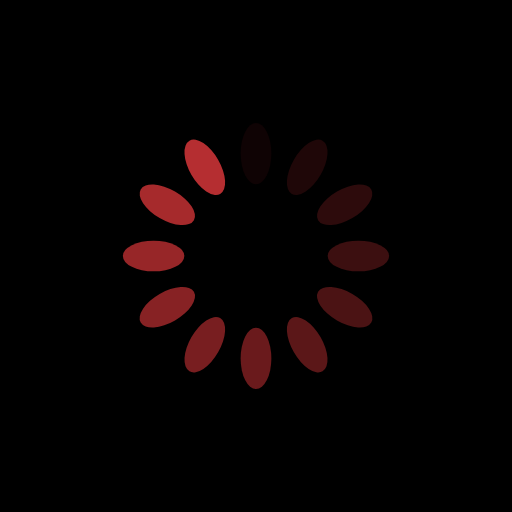
t = 0.00 s
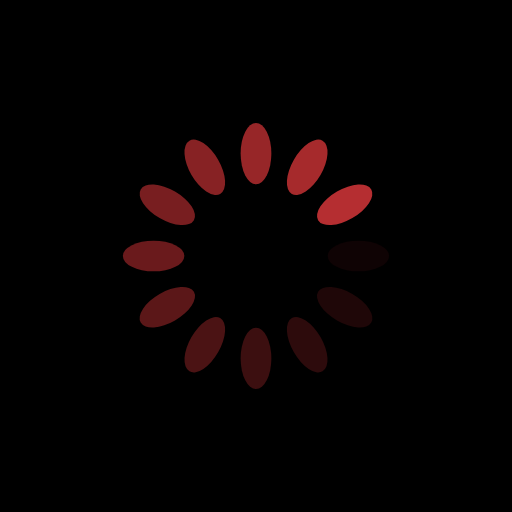
t = 0.25 s
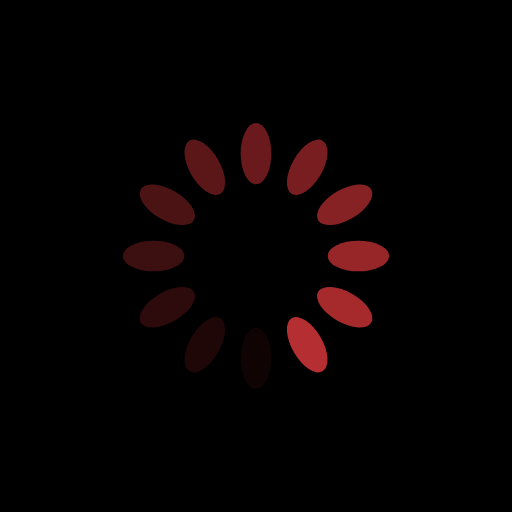
t = 0.50 s
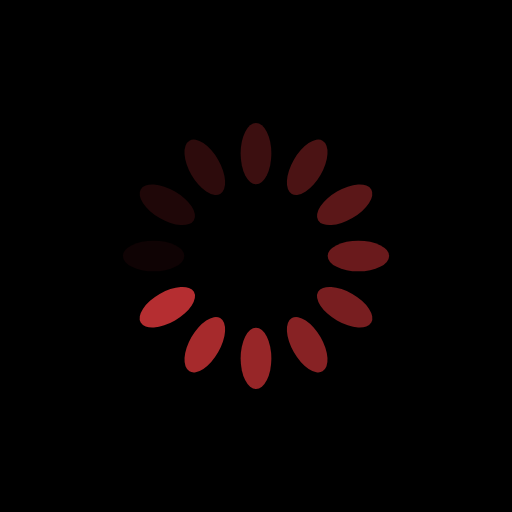
t = 0.75 s

The animated SVG that drew these frames (rendered in a browser with its animation timeline set to each time). Animation: 12 SMIL elements (animate=12); one cycle of 1.00 s, repeats indefinitely.

<svg xmlns="http://www.w3.org/2000/svg" viewBox="0 0 100 100" preserveAspectRatio="xMidYMid" width="200" height="200" style="shape-rendering: auto; display: block; background: rgb(0, 0, 0);" xmlns:xlink="http://www.w3.org/1999/xlink"><g><g transform="rotate(0 50 50)">
  <rect fill="#b52e31" height="12" width="6" ry="6" rx="3" y="24" x="47">
    <animate repeatCount="indefinite" begin="-0.9166666666666666s" dur="1s" keyTimes="0;1" values="1;0" attributeName="opacity"></animate>
  </rect>
</g><g transform="rotate(30 50 50)">
  <rect fill="#b52e31" height="12" width="6" ry="6" rx="3" y="24" x="47">
    <animate repeatCount="indefinite" begin="-0.8333333333333334s" dur="1s" keyTimes="0;1" values="1;0" attributeName="opacity"></animate>
  </rect>
</g><g transform="rotate(60 50 50)">
  <rect fill="#b52e31" height="12" width="6" ry="6" rx="3" y="24" x="47">
    <animate repeatCount="indefinite" begin="-0.75s" dur="1s" keyTimes="0;1" values="1;0" attributeName="opacity"></animate>
  </rect>
</g><g transform="rotate(90 50 50)">
  <rect fill="#b52e31" height="12" width="6" ry="6" rx="3" y="24" x="47">
    <animate repeatCount="indefinite" begin="-0.6666666666666666s" dur="1s" keyTimes="0;1" values="1;0" attributeName="opacity"></animate>
  </rect>
</g><g transform="rotate(120 50 50)">
  <rect fill="#b52e31" height="12" width="6" ry="6" rx="3" y="24" x="47">
    <animate repeatCount="indefinite" begin="-0.5833333333333334s" dur="1s" keyTimes="0;1" values="1;0" attributeName="opacity"></animate>
  </rect>
</g><g transform="rotate(150 50 50)">
  <rect fill="#b52e31" height="12" width="6" ry="6" rx="3" y="24" x="47">
    <animate repeatCount="indefinite" begin="-0.5s" dur="1s" keyTimes="0;1" values="1;0" attributeName="opacity"></animate>
  </rect>
</g><g transform="rotate(180 50 50)">
  <rect fill="#b52e31" height="12" width="6" ry="6" rx="3" y="24" x="47">
    <animate repeatCount="indefinite" begin="-0.4166666666666667s" dur="1s" keyTimes="0;1" values="1;0" attributeName="opacity"></animate>
  </rect>
</g><g transform="rotate(210 50 50)">
  <rect fill="#b52e31" height="12" width="6" ry="6" rx="3" y="24" x="47">
    <animate repeatCount="indefinite" begin="-0.3333333333333333s" dur="1s" keyTimes="0;1" values="1;0" attributeName="opacity"></animate>
  </rect>
</g><g transform="rotate(240 50 50)">
  <rect fill="#b52e31" height="12" width="6" ry="6" rx="3" y="24" x="47">
    <animate repeatCount="indefinite" begin="-0.25s" dur="1s" keyTimes="0;1" values="1;0" attributeName="opacity"></animate>
  </rect>
</g><g transform="rotate(270 50 50)">
  <rect fill="#b52e31" height="12" width="6" ry="6" rx="3" y="24" x="47">
    <animate repeatCount="indefinite" begin="-0.16666666666666666s" dur="1s" keyTimes="0;1" values="1;0" attributeName="opacity"></animate>
  </rect>
</g><g transform="rotate(300 50 50)">
  <rect fill="#b52e31" height="12" width="6" ry="6" rx="3" y="24" x="47">
    <animate repeatCount="indefinite" begin="-0.08333333333333333s" dur="1s" keyTimes="0;1" values="1;0" attributeName="opacity"></animate>
  </rect>
</g><g transform="rotate(330 50 50)">
  <rect fill="#b52e31" height="12" width="6" ry="6" rx="3" y="24" x="47">
    <animate repeatCount="indefinite" begin="0s" dur="1s" keyTimes="0;1" values="1;0" attributeName="opacity"></animate>
  </rect>
</g><g></g></g><!-- [ldio] generated by https://loading.io --></svg>
